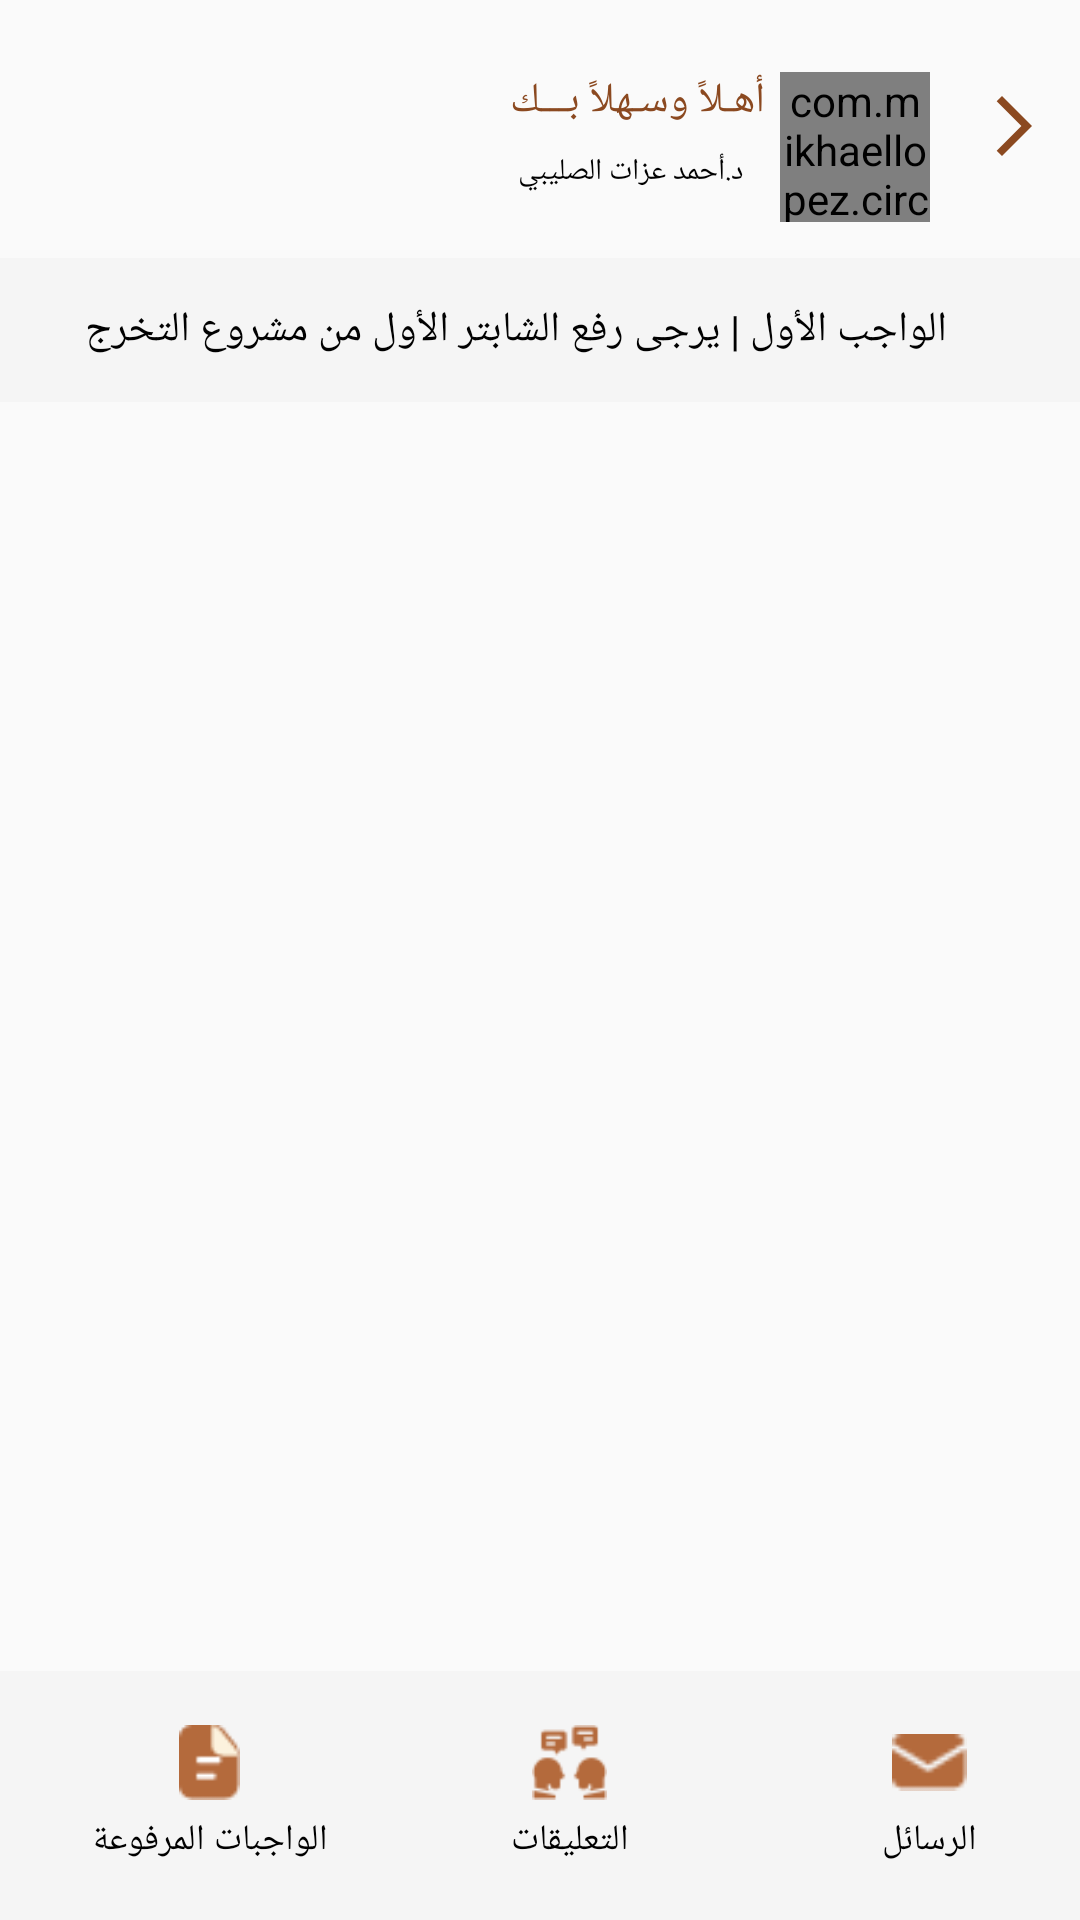

The Android layout XML behind this screen, and the referenced resources:
<!-- AndroidManifest.xml: application theme Theme.AlesraaProjectXML -->
<!-- res/layout/activity_comments_screen.xml -->
<?xml version="1.0" encoding="utf-8"?>
<androidx.constraintlayout.widget.ConstraintLayout xmlns:android="http://schemas.android.com/apk/res/android"
    xmlns:app="http://schemas.android.com/apk/res-auto"
    xmlns:tools="http://schemas.android.com/tools"
    android:layout_width="match_parent"
    android:layout_height="match_parent"
    tools:context=".Comments_Screen">
    <ImageView
        android:id="@+id/icon_arrow"
        android:layout_width="wrap_content"
        android:layout_height="wrap_content"
        android:layout_marginTop="30dp"
        android:layout_marginEnd="10dp"
        android:src="@drawable/ic_baseline_arrow_forward_ios_24"
        app:layout_constraintEnd_toEndOf="parent"
        app:layout_constraintTop_toTopOf="parent" />

    <com.mikhaellopez.circularimageview.CircularImageView
        android:id="@+id/image_profile"
        android:layout_width="50dp"
        android:layout_height="50dp"
        android:layout_marginTop="24dp"
        android:layout_marginEnd="16dp"
        android:src="@drawable/logo_2"
        app:layout_constraintEnd_toStartOf="@id/icon_arrow"
        app:layout_constraintTop_toTopOf="parent" />

    <TextView
        android:id="@+id/tv_welcome"
        android:layout_width="wrap_content"
        android:layout_height="wrap_content"
        android:layout_marginEnd="5dp"
        android:text="أهـلاً وسـهلاً بـــك"
        android:textColor="#8B4920"
        android:textSize="14sp"
        app:layout_constraintEnd_toStartOf="@id/image_profile"
        app:layout_constraintTop_toTopOf="@id/image_profile" />

    <TextView
        android:id="@+id/tv_name"
        android:layout_width="wrap_content"
        android:layout_height="wrap_content"
        android:layout_marginTop="2dp"
        android:layout_marginEnd="5dp"
        android:layout_marginBottom="5dp"
        android:text="د.أحمد عزات الصليبي"
        android:textColor="@color/black"
        android:textSize="10sp"
        app:layout_constraintBottom_toBottomOf="@id/image_profile"
        app:layout_constraintEnd_toEndOf="@id/tv_welcome"
        app:layout_constraintStart_toStartOf="@id/tv_welcome"
        app:layout_constraintTop_toBottomOf="@id/tv_welcome" />

    <TextView
        android:id="@+id/tv_description"
        android:layout_width="match_parent"
        android:layout_height="48dp"
        android:layout_marginTop="12dp"
        android:background="#F5F5F5"
        android:gravity="center"
        android:paddingEnd="16dp"
        android:text="@string/text_8"
        android:textColor="#010101"
        android:textSize="14sp"
        app:layout_constraintEnd_toEndOf="parent"
        app:layout_constraintStart_toStartOf="parent"
        app:layout_constraintTop_toBottomOf="@id/image_profile" />
    <androidx.recyclerview.widget.RecyclerView
        android:id="@+id/rv"
        android:layout_width="346dp"
        android:layout_height="0dp"
        app:layout_constraintTop_toBottomOf="@id/tv_description"
        app:layout_constraintStart_toStartOf="parent"
        app:layout_constraintEnd_toEndOf="parent"
        app:layout_constraintBottom_toTopOf="@id/bottom"
        android:layout_marginTop="20dp"
        android:layout_marginBottom="10dp">

    </androidx.recyclerview.widget.RecyclerView>
    <LinearLayout
        android:id="@+id/bottom"
        android:layout_width="match_parent"
        android:layout_height="83dp"
        android:background="#F5F5F5"
        android:gravity="center_vertical"
        android:orientation="horizontal"
        app:layout_constraintBottom_toBottomOf="parent"
        app:layout_constraintEnd_toEndOf="parent"
        app:layout_constraintHorizontal_bias="0.0"
        app:layout_constraintStart_toStartOf="parent">
        <LinearLayout
            android:id="@+id/icon_homework"
            android:layout_width="0dp"
            android:layout_height="wrap_content"
            android:layout_marginStart="20dp"
            android:layout_weight="1"
            android:gravity="center"
            android:orientation="vertical">

            <ImageView
                android:layout_width="25dp"
                android:layout_height="25dp"
                android:src="@drawable/icpn_homework" />

            <TextView
                android:layout_width="wrap_content"
                android:layout_height="wrap_content"
                android:layout_marginTop="5dp"
                android:text="الواجبات المرفوعة"
                android:textSize="12sp"
                android:textColor="@color/black" />

        </LinearLayout>

        <LinearLayout
            android:id="@+id/icon_comment"
            android:layout_width="0dp"
            android:layout_height="wrap_content"
            android:layout_marginStart="20dp"
            android:layout_weight="1"
            android:gravity="center"
            android:orientation="vertical">

            <ImageView
                android:layout_width="25dp"
                android:layout_height="25dp"
                android:src="@drawable/img_10" />

            <TextView
                android:layout_width="wrap_content"
                android:layout_height="wrap_content"
                android:layout_marginTop="5dp"
                android:text="التعليقات"
                android:textColor="@color/black"
                android:textSize="12sp" />

        </LinearLayout>

        <LinearLayout
            android:id="@+id/icon_massage"
            android:layout_width="0dp"
            android:layout_height="wrap_content"
            android:layout_marginStart="20dp"
            android:layout_weight="1"
            android:gravity="center"
            android:orientation="vertical">

            <ImageView
                android:layout_width="25dp"
                android:layout_height="25dp"
                android:src="@drawable/emailadmin" />

            <TextView
                android:layout_width="wrap_content"
                android:layout_height="wrap_content"
                android:layout_marginTop="5dp"
                android:text="الرسائل"
                android:textColor="@color/black"
                android:textSize="12sp" />

        </LinearLayout>

    </LinearLayout>

   


</androidx.constraintlayout.widget.ConstraintLayout>
<!-- resources referenced by this layout -->
<resources>
  <color name="black">#FF000000</color>
  <!-- drawable emailadmin: png bitmap (drawable, 445 bytes) -->
  <!-- drawable ic_baseline_arrow_forward_ios_24 (drawable) -->
  <vector android:autoMirrored="true" android:height="24dp"
      android:tint="@color/primColor" android:viewportHeight="24"
      android:viewportWidth="24" android:width="24dp" xmlns:android="http://schemas.android.com/apk/res/android">
      <path android:fillColor="@android:color/white" android:pathData="M6.23,20.23l1.77,1.77l10,-10l-10,-10l-1.77,1.77l8.23,8.23z"/>
  </vector>
  <!-- drawable icpn_homework: png bitmap (drawable-v24, 593 bytes) -->
  <!-- drawable img_10: png bitmap (drawable, 1256 bytes) -->
  <!-- drawable logo_2: png bitmap (drawable-v24, 29016 bytes) -->
  <string name="text_8">الواجب الأول | يرجى رفع الشابتر الأول من مشروع التخرج</string>
  <style name="Theme.AlesraaProjectXML" parent="Theme.AppCompat.Light.NoActionBar">
          
          <item name="colorPrimary">#00000000</item>
          <item name="colorPrimaryVariant">#00000000</item>
          <item name="colorOnPrimary">@color/white</item>
          
          <item name="colorSecondary">@color/teal_200</item>
          <item name="colorSecondaryVariant">@color/teal_700</item>
          <item name="colorOnSecondary">@color/black</item>
          
          <item name="android:statusBarColor">?attr/colorPrimaryVariant</item>
          
      </style>
  <color name="primColor">#8B4920</color>
  <color name="white">#FFFFFFFF</color>
  <color name="teal_200">#FF03DAC5</color>
  <color name="teal_700">#FF018786</color>
</resources>
